2-way image classification set "processed2" from GitHub (StanvenNg/DSI15_CAPSTONE_PROJ); label vocabulary: industrial style, Scandinavian style.

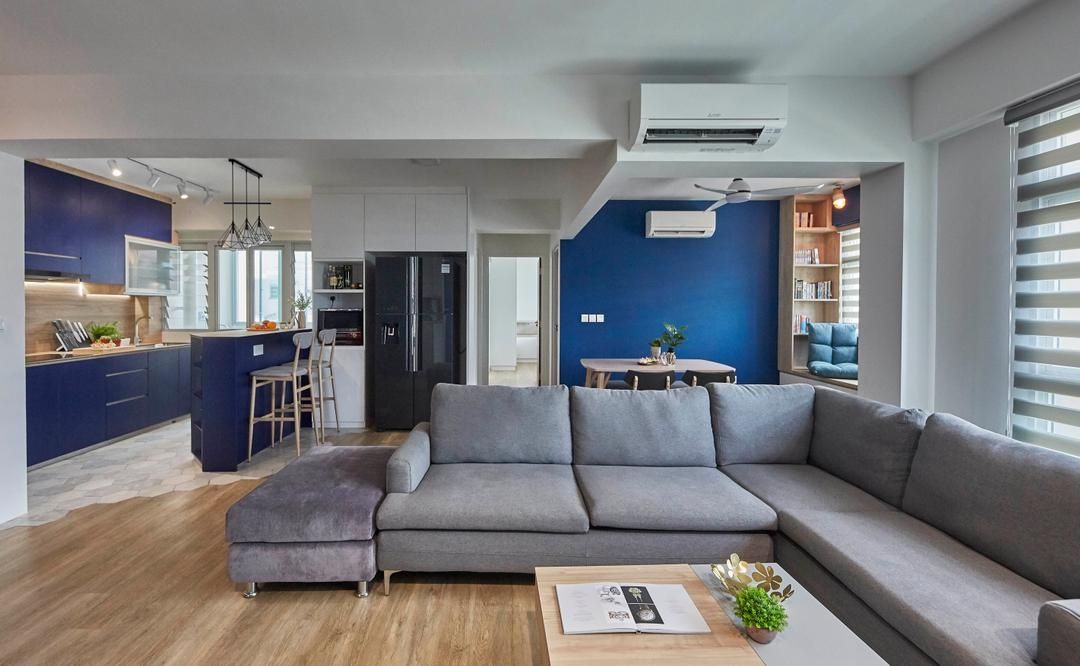
Label: Scandinavian style

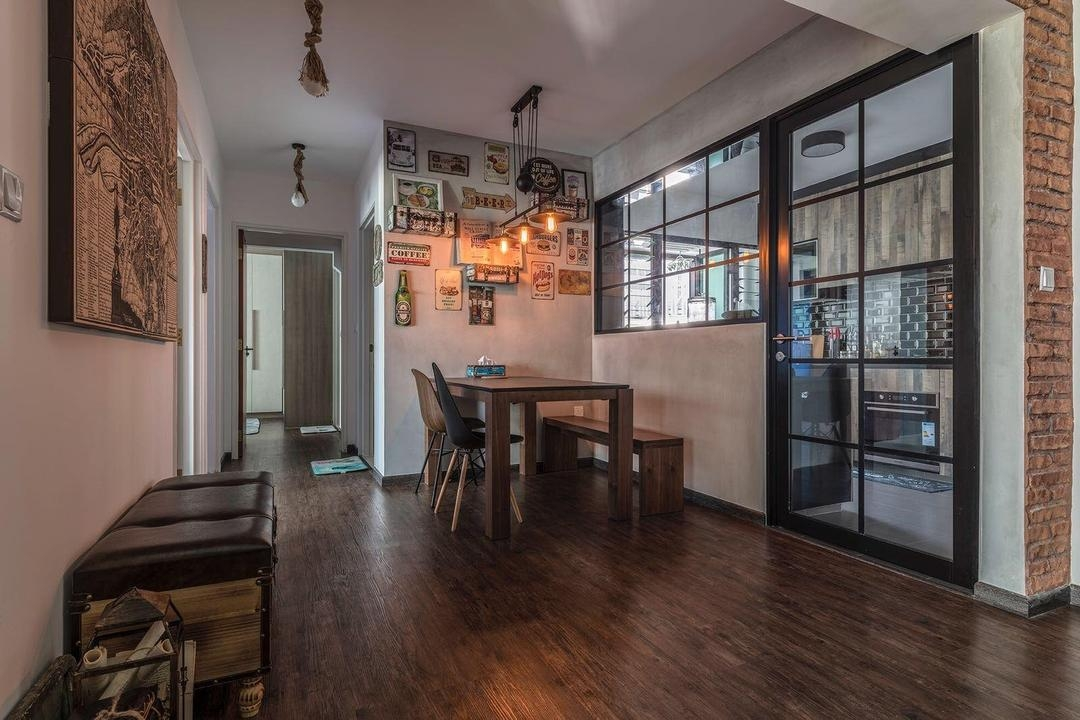
Label: industrial style

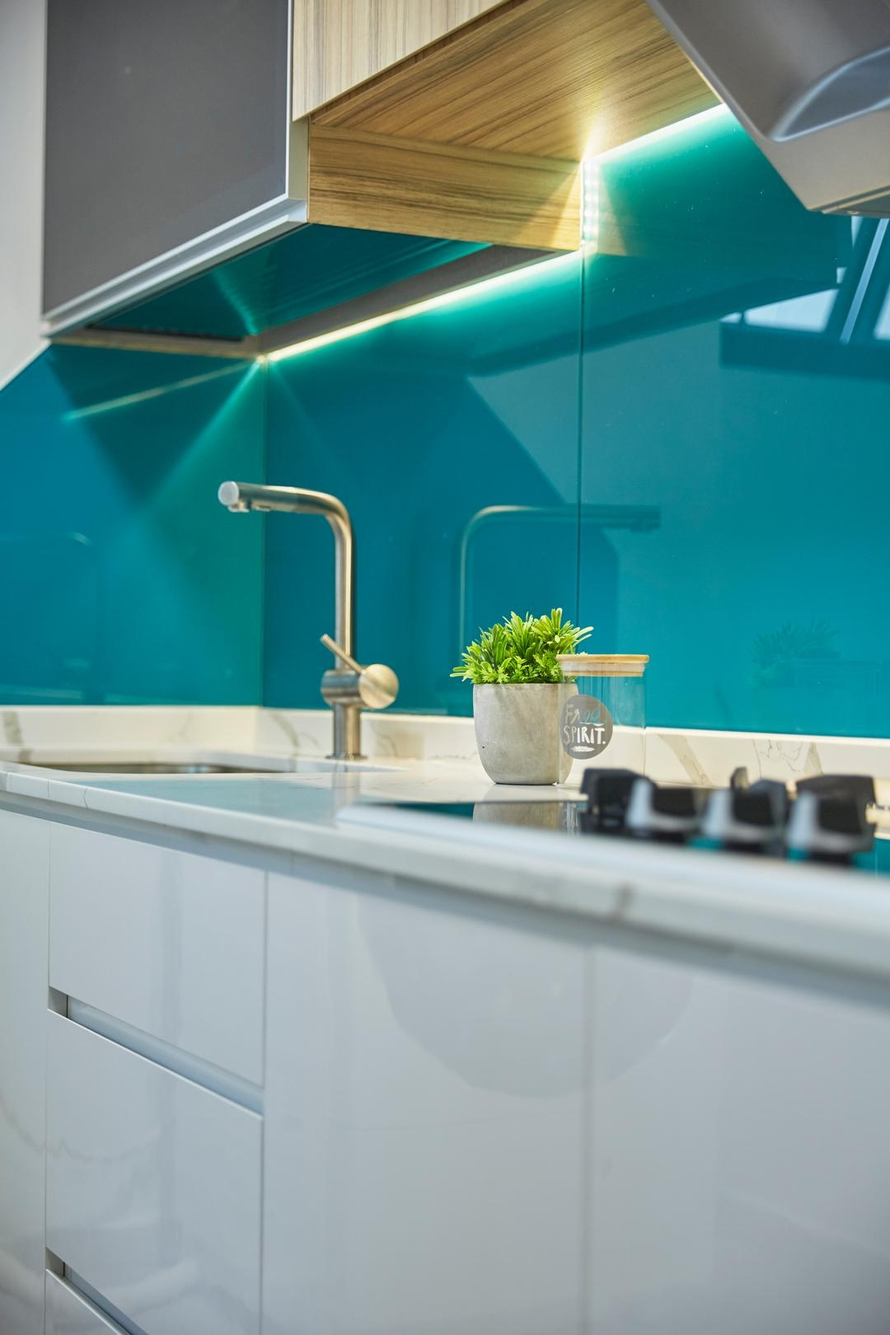
Label: Scandinavian style

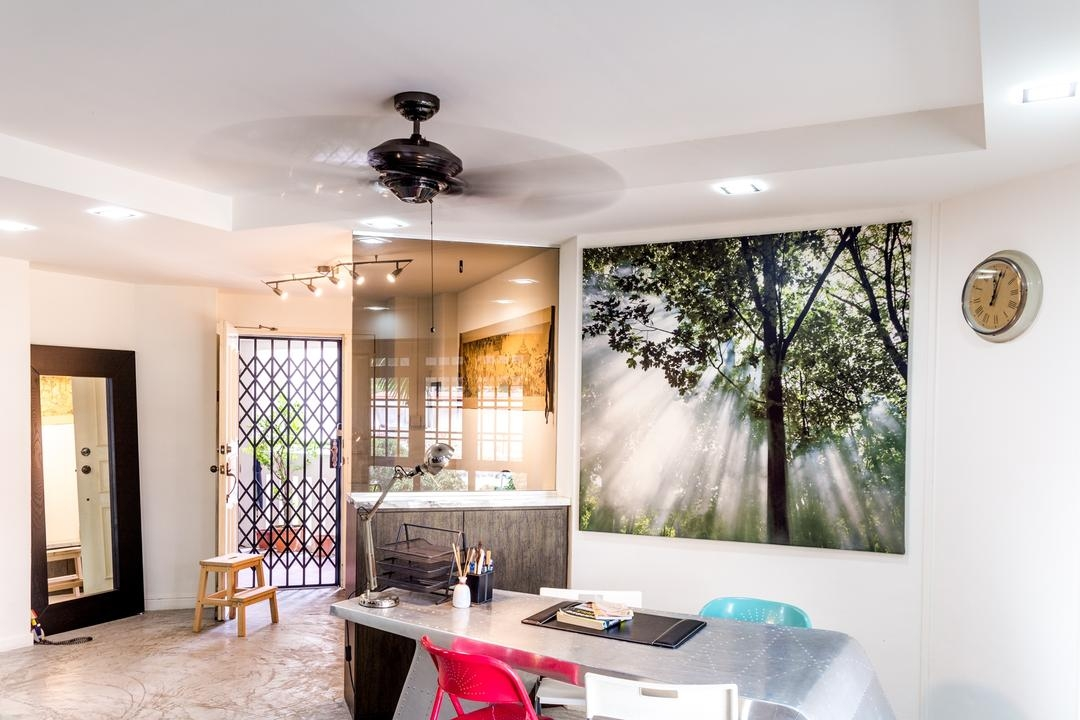
Label: industrial style

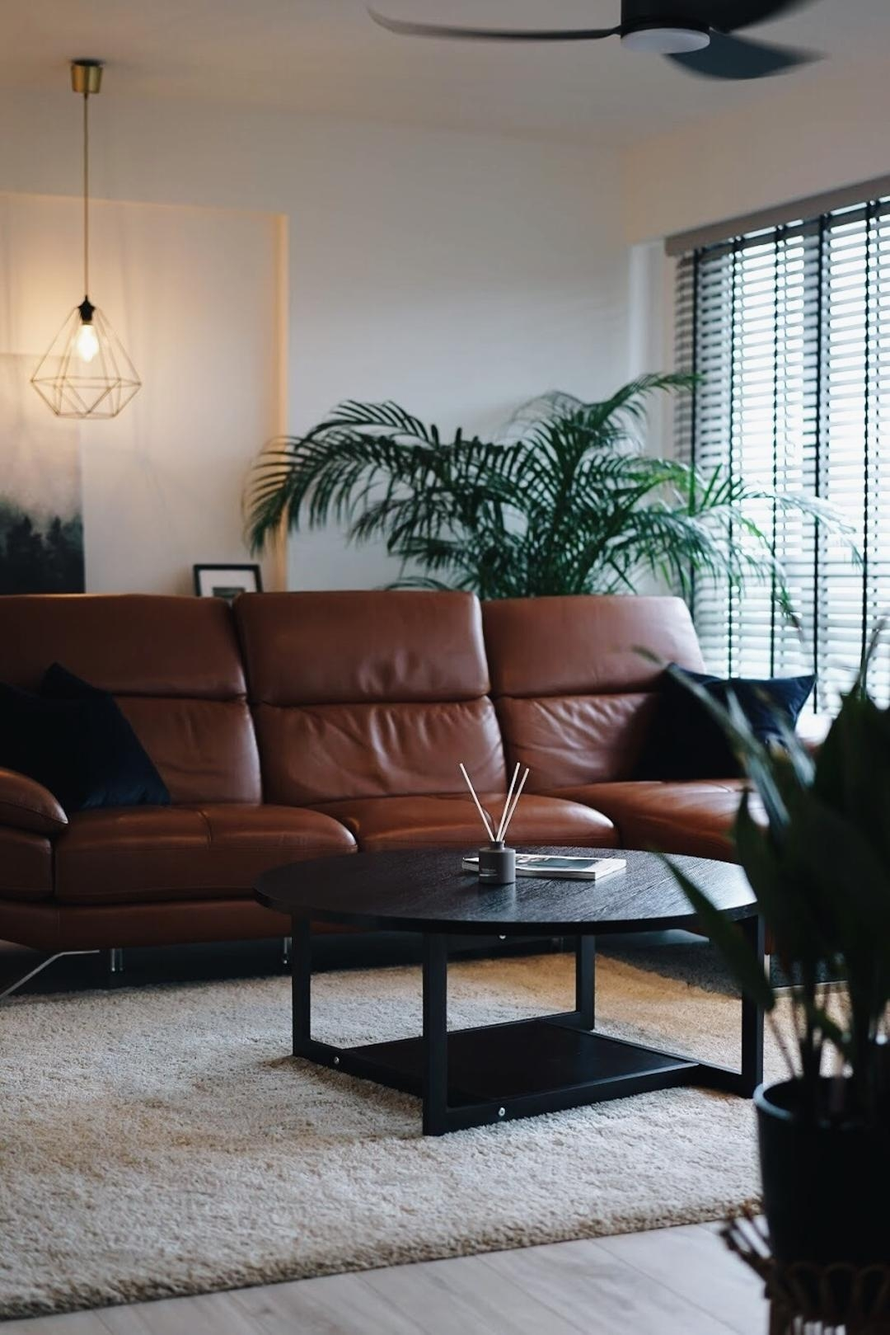
Label: industrial style

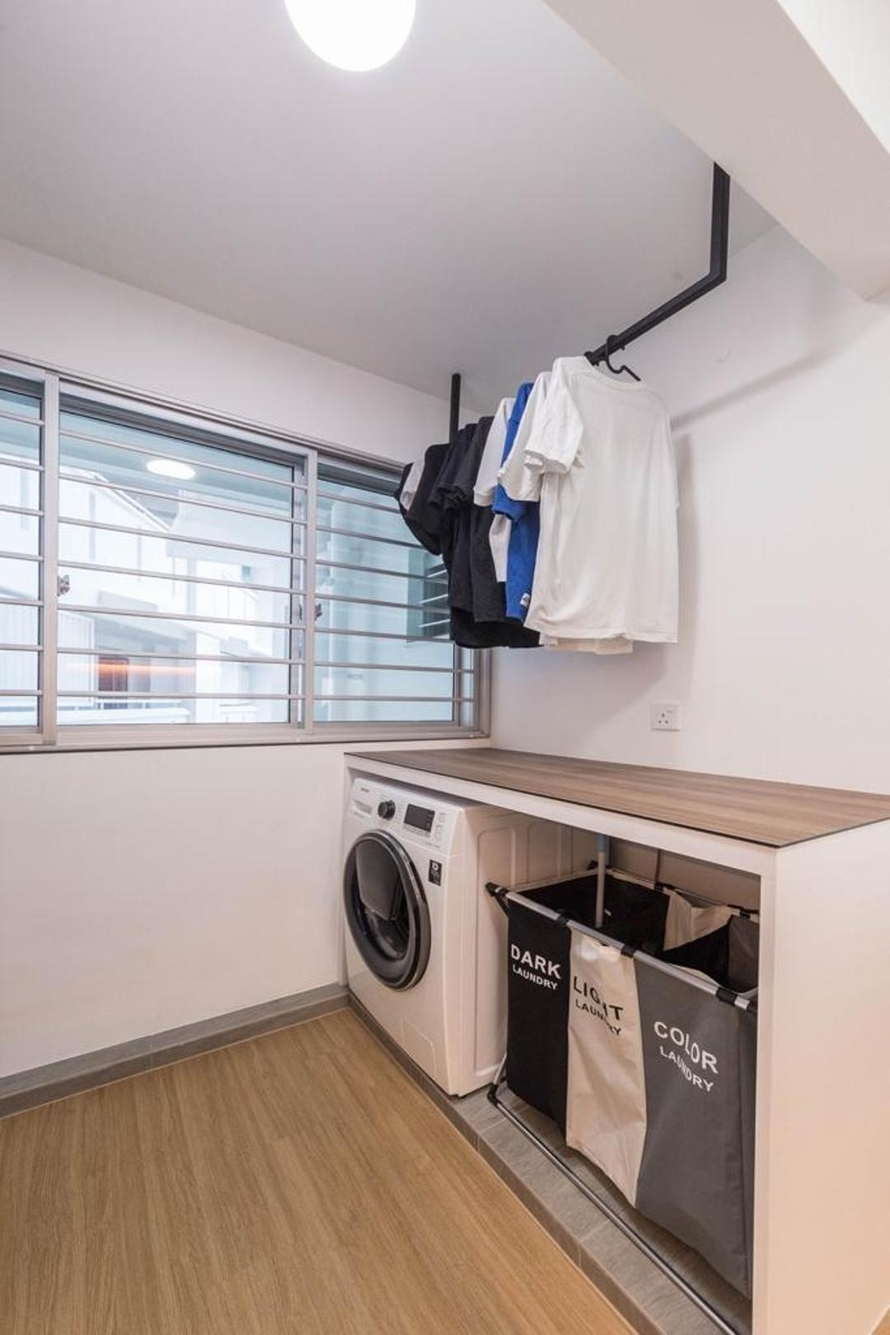
Label: Scandinavian style
